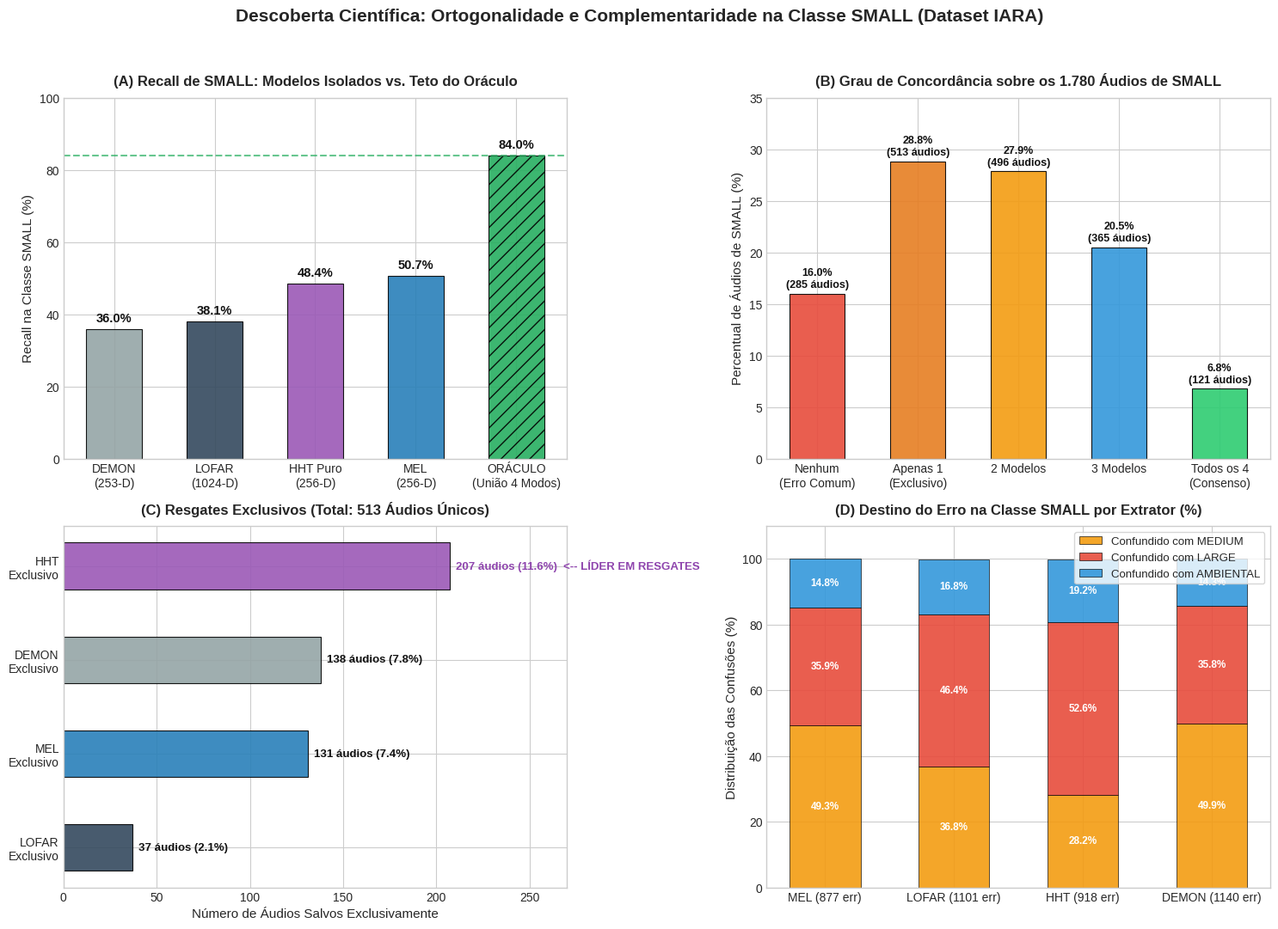

Write the Python code that produced this figure. (Note: this script raises an exception after producing the figure.)
"""
Gera gráfico publication-ready da análise de complementaridade e efeito oráculo na classe SMALL.
Salva em reports/analise_complementaridade_small_oraculo.png e copia para artifacts.
"""

import os
import shutil
import numpy as np
import matplotlib.pyplot as plt

plt.style.use('seaborn-v0_8-whitegrid' if 'seaborn-v0_8-whitegrid' in plt.style.available else 'default')
plt.rcParams.update({
    'font.family': 'sans-serif',
    'font.size': 11,
    'axes.labelsize': 11,
    'axes.titlesize': 12,
    'xtick.labelsize': 10,
    'ytick.labelsize': 10,
    'figure.titlesize': 14,
    'figure.dpi': 150
})

fig, ((ax1, ax2), (ax3, ax4)) = plt.subplots(2, 2, figsize=(15, 11))

# -------------------------------------------------------------
# Painel 1: Recall Individual vs. Oráculo (União Teórica)
# -------------------------------------------------------------
models = ['DEMON\n(253-D)', 'LOFAR\n(1024-D)', 'HHT Puro\n(256-D)', 'MEL\n(256-D)', 'ORÁCULO\n(União 4 Modos)']
recalls = [35.96, 38.15, 48.43, 50.73, 83.99]
colors = ['#95a5a6', '#34495e', '#9b59b6', '#2980b9', '#27ae60']

bars1 = ax1.bar(models, recalls, color=colors, width=0.55, edgecolor='black', linewidth=0.8, alpha=0.9)
bars1[-1].set_hatch('//')

ax1.set_title('(A) Recall de SMALL: Modelos Isolados vs. Teto do Oráculo', fontweight='bold', pad=10)
ax1.set_ylabel('Recall na Classe SMALL (%)')
ax1.set_ylim(0, 100)
ax1.axhline(83.99, color='#27ae60', linestyle='--', lw=1.5, alpha=0.7)

for bar in bars1:
    h = bar.get_height()
    ax1.annotate(f'{h:.1f}%', xy=(bar.get_x() + bar.get_width()/2, h),
                 xytext=(0, 4), textcoords="offset points", ha='center', va='bottom',
                 fontsize=10.5, fontweight='bold', color='#111')

# -------------------------------------------------------------
# Painel 2: Distribuição de Concordância (Quantos modelos acertam)
# -------------------------------------------------------------
labels_agree = ['Nenhum\n(Erro Comum)', 'Apenas 1\n(Exclusivo)', '2 Modelos', '3 Modelos', 'Todos os 4\n(Consenso)']
counts_agree = [285, 513, 496, 365, 121]
pcts_agree = [16.01, 28.82, 27.87, 20.51, 6.80]
colors_agree = ['#e74c3c', '#e67e22', '#f39c12', '#3498db', '#2ecc71']

bars2 = ax2.bar(labels_agree, pcts_agree, color=colors_agree, width=0.55, edgecolor='black', linewidth=0.8, alpha=0.9)
ax2.set_title('(B) Grau de Concordância sobre os 1.780 Áudios de SMALL', fontweight='bold', pad=10)
ax2.set_ylabel('Percentual de Áudios de SMALL (%)')
ax2.set_ylim(0, 35)

for bar, cnt in zip(bars2, counts_agree):
    h = bar.get_height()
    ax2.annotate(f'{h:.1f}%\n({cnt} áudios)', xy=(bar.get_x() + bar.get_width()/2, h),
                 xytext=(0, 3), textcoords="offset points", ha='center', va='bottom',
                 fontsize=9, fontweight='bold', color='#111')

# -------------------------------------------------------------
# Painel 3: Resgates Exclusivos (Onde só UMA entrada acerta)
# -------------------------------------------------------------
exclusive_models = ['LOFAR\nExclusivo', 'MEL\nExclusivo', 'DEMON\nExclusivo', 'HHT\nExclusivo']
exclusive_counts = [37, 131, 138, 207]
exclusive_pcts = [2.08, 7.36, 7.75, 11.63]
colors_excl = ['#34495e', '#2980b9', '#95a5a6', '#9b59b6']

bars3 = ax3.barh(exclusive_models, exclusive_counts, color=colors_excl, height=0.5, edgecolor='black', linewidth=0.8, alpha=0.9)
ax3.set_title('(C) Resgates Exclusivos (Total: 513 Áudios Únicos)', fontweight='bold', pad=10)
ax3.set_xlabel('Número de Áudios Salvos Exclusivamente')
ax3.set_xlim(0, 270)

for idx, (bar, pct) in enumerate(zip(bars3, exclusive_pcts)):
    w = bar.get_width()
    tag = "  <-- LÍDER EM RESGATES" if idx == 3 else ""
    ax3.annotate(f'{w} áudios ({pct:.1f}%){tag}', xy=(w, bar.get_y() + bar.get_height()/2),
                 xytext=(5, 0), textcoords="offset points", ha='left', va='center',
                 fontsize=9.5, fontweight='bold', color='#111' if idx != 3 else '#8e44ad')

# -------------------------------------------------------------
# Painel 4: Padrão de Confusão Oposto (Para onde o SMALL vai?)
# -------------------------------------------------------------
representations = ['MEL (877 err)', 'LOFAR (1101 err)', 'HHT (918 err)', 'DEMON (1140 err)']
y_pos = np.arange(len(representations))

err_medium = [49.26, 36.78, 28.21, 49.91]
err_large  = [35.92, 46.41, 52.61, 35.79]
err_amb    = [14.82, 16.80, 19.17, 14.30]

w_bar = 0.55
b1 = ax4.bar(representations, err_medium, w_bar, label='Confundido com MEDIUM', color='#f39c12', alpha=0.9, edgecolor='black', linewidth=0.5)
b2 = ax4.bar(representations, err_large, w_bar, bottom=err_medium, label='Confundido com LARGE', color='#e74c3c', alpha=0.9, edgecolor='black', linewidth=0.5)
b3 = ax4.bar(representations, err_amb, w_bar, bottom=np.array(err_medium) + np.array(err_large), label='Confundido com AMBIENTAL', color='#3498db', alpha=0.9, edgecolor='black', linewidth=0.5)

ax4.set_title('(D) Destino do Erro na Classe SMALL por Extrator (%)', fontweight='bold', pad=10)
ax4.set_ylabel('Distribuição das Confusões (%)')
ax4.set_ylim(0, 110)
ax4.legend(loc='upper right', frameon=True, fontsize=9.5)

for i in range(len(representations)):
    ax4.text(i, err_medium[i]/2, f'{err_medium[i]:.1f}%', ha='center', va='center', fontsize=8.5, fontweight='bold', color='white')
    ax4.text(i, err_medium[i] + err_large[i]/2, f'{err_large[i]:.1f}%', ha='center', va='center', fontsize=8.5, fontweight='bold', color='white')
    ax4.text(i, err_medium[i] + err_large[i] + err_amb[i]/2, f'{err_amb[i]:.1f}%', ha='center', va='center', fontsize=8.5, fontweight='bold', color='white')

plt.suptitle('Descoberta Científica: Ortogonalidade e Complementaridade na Classe SMALL (Dataset IARA)', fontsize=15, fontweight='bold', y=0.98)
plt.tight_layout(rect=[0, 0, 1, 0.96])

out_path = 'reports/analise_complementaridade_small_oraculo.png'
os.makedirs(os.path.dirname(out_path), exist_ok=True)
plt.savefig(out_path, dpi=300, bbox_inches='tight')
print(f'Figura salva em {out_path}')

artifact_dir = r'C:\Users\ev_ro\.gemini\antigravity-ide\brain\ffb9500e-86ad-47f3-9cf6-d5e7cd24de4f'
artifact_path = os.path.join(artifact_dir, 'analise_complementaridade_small_oraculo.png')
shutil.copy(out_path, artifact_path)
print(f'Figura copiada para artifact: {artifact_path}')
